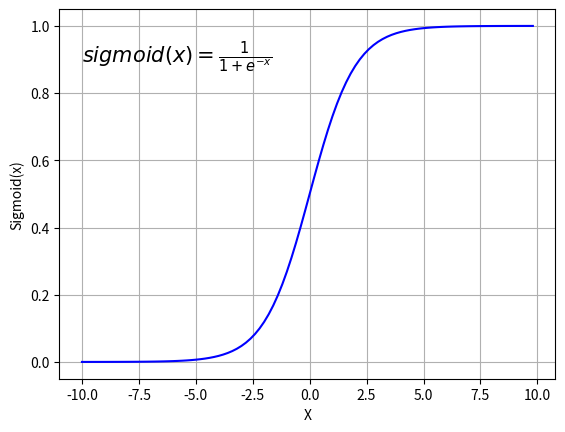

Recreate this plot in Python.
"""
Created on Tue May 11 16:42:42 2021

[redacted]
"""

import math

def sigmoid(x):
    a = []
    for item in x:
        a.append(1/(1+math.exp(-item)))
    return a

import matplotlib.pyplot as plt
import numpy as np

x = np.arange(-10., 10., 0.2)
sig = sigmoid(x)
plt.grid()


plt.xlabel('X')

plt.ylabel('Sigmoid(x)')
plt.text(-10, 0.89, r'$sigmoid(x)=\frac{1}{1+e^{-x}}$', fontsize=15)
plt.plot(x,sig,'b')
plt.show()
